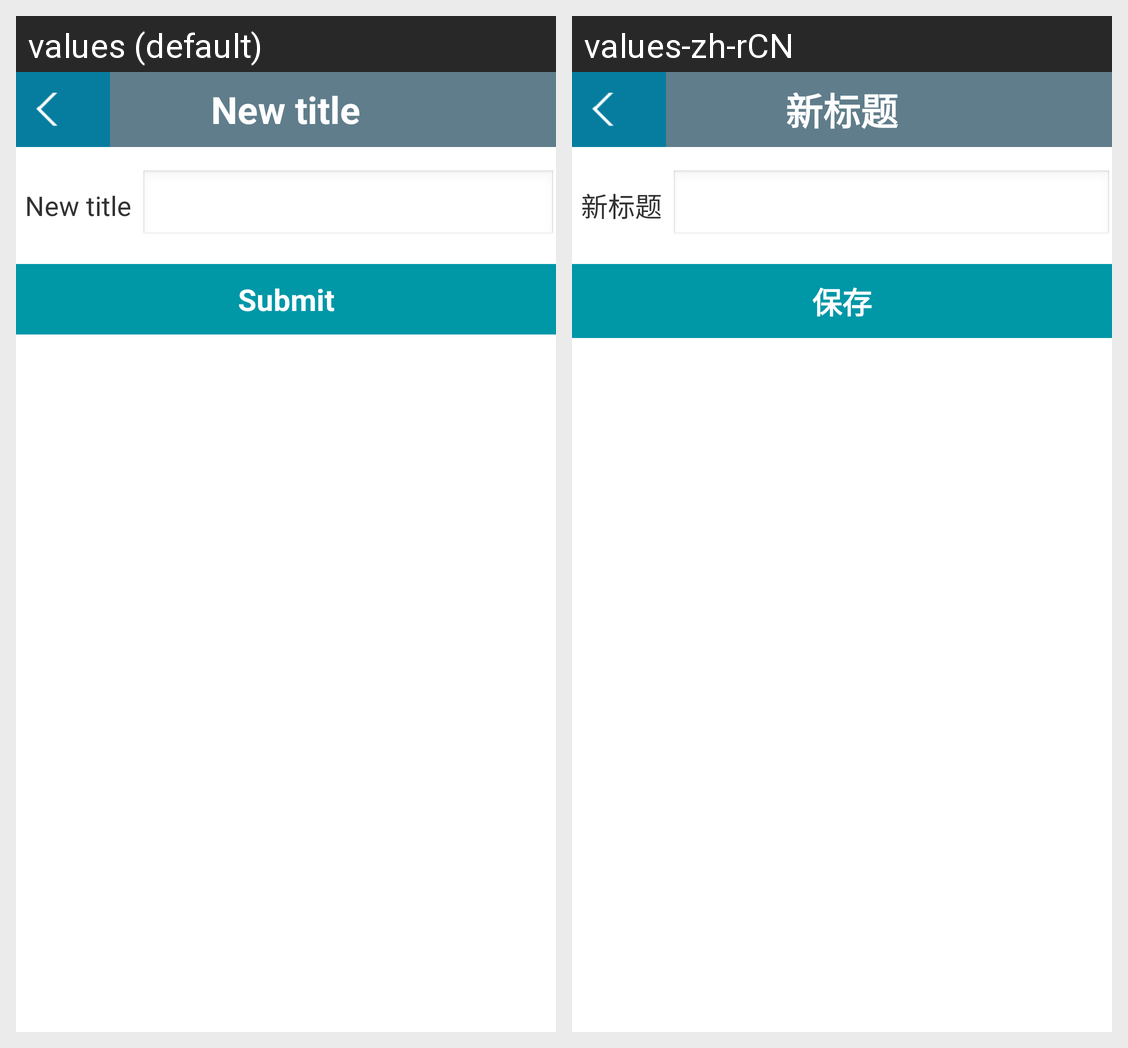

Here is an Android app screen in its default locale and in the app's own translations. Write out the translated-string differences for the strings that appear on this screen.
Android screen res/layout/activity_new_title.xml rendered under 2 locales, left to right: values (default), values-zh-rCN. Device: Nexus 5 (rendered at 1080×1920; each locale shown at half size, 540×960, under a caption strip naming it); theme AppTheme.
Strings drawn on this screen, with the default value and each locale's value (text and hints the layout hard-codes, and strings that could not be matched under every locale, appear in the picture but are not listed):

txt_popup_menu_new_title
  values: New title
  values-zh-rCN: 新标题

txt_popup_menu_save_title
  values: Submit
  values-zh-rCN: 保存
